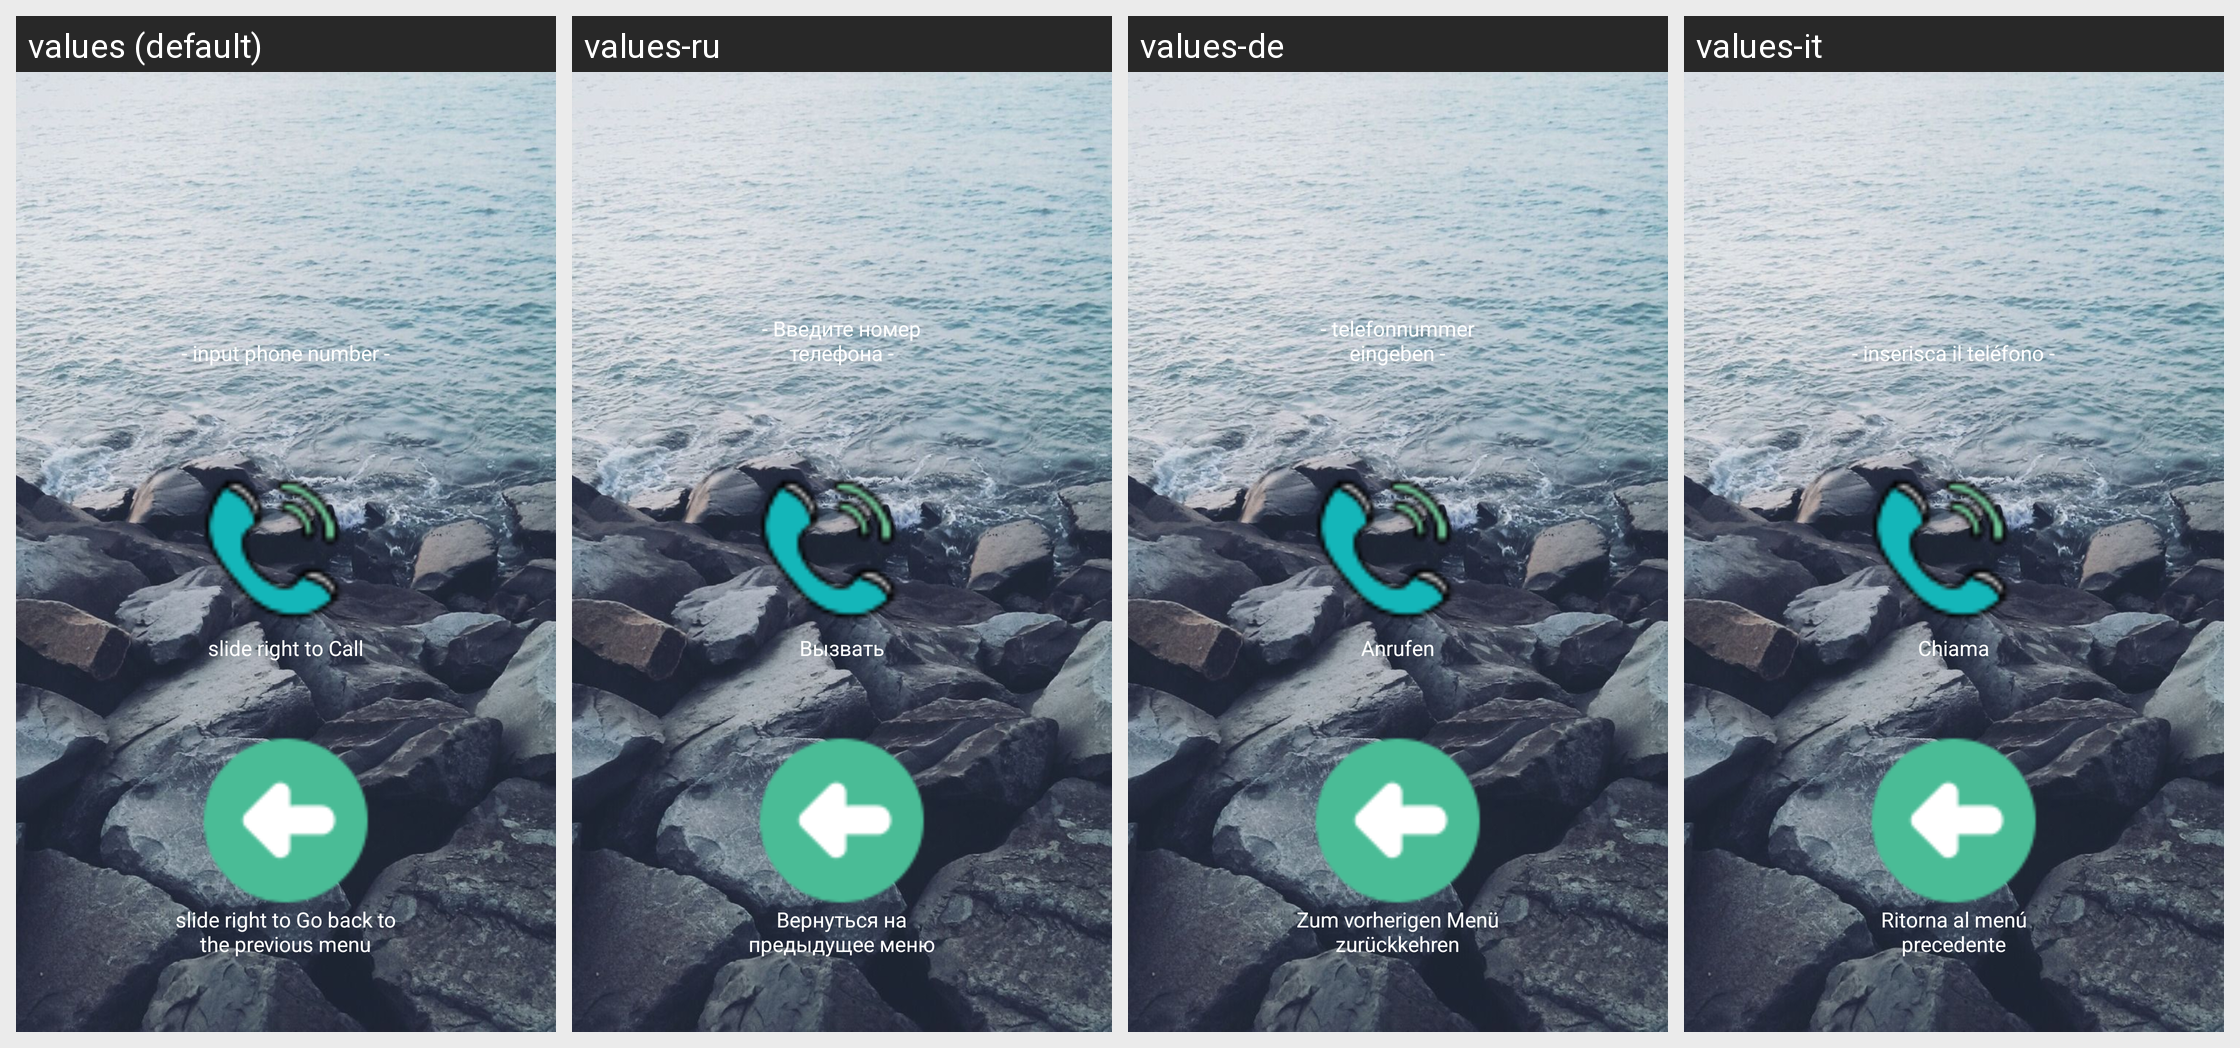

Here is an Android app screen in its default locale and in the app's own translations. Write out the translated-string differences for the strings that appear on this screen.
Android screen res/layout/callsmake.xml rendered under 4 locales, left to right: values (default), values-ru, values-de, values-it. Device: Nexus 5 (rendered at 1080×1920; each locale shown at half size, 540×960, under a caption strip naming it); theme AppTheme.
Other locales in the repository, not shown: values-bn, values-bn-rIN, values-en-rIN, values-es, values-fr, values-hi, values-hi-rIN, values-id, values-pa, values-pt.
Strings drawn on this screen, with the default value and each locale's value (text and hints the layout hard-codes, and strings that could not be matched under every locale, appear in the picture but are not listed):

layoutCallsMakeCallPhone
  values: - input phone number -
  values-ru: - Введите номер телефона -
  values-de: - telefonnummer eingeben -
  values-it: - inserisca il teléfono -

layoutCallsMakeCallCall
  values: slide right to Call
  values-ru: Вызвать
  values-de: Anrufen
  values-it: Chiama

backToPreviousMenu
  values: slide right to Go back to the previous menu
  values-ru: Вернуться на предыдущее меню
  values-de: Zum vorherigen Menü zurückkehren
  values-it: Ritorna al menú precedente
